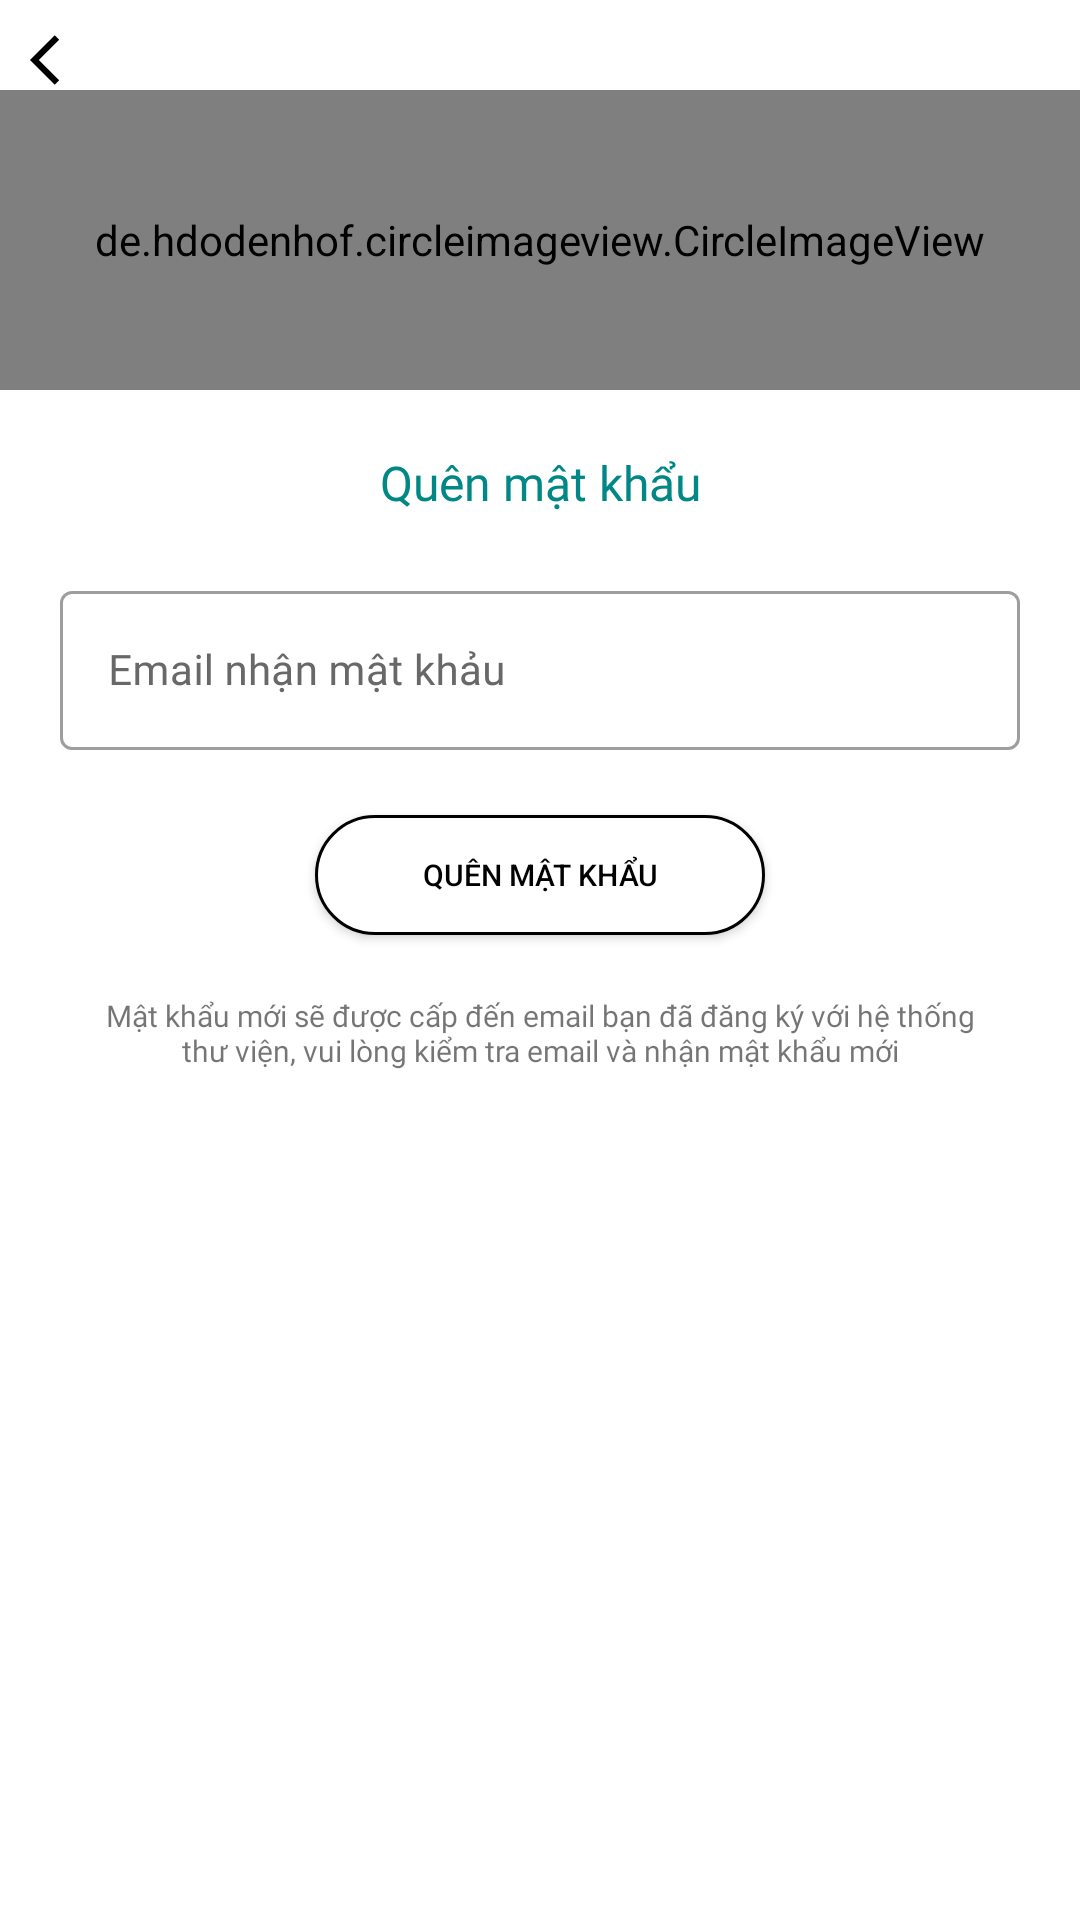

Produce the Android XML layout that renders to this screen, including the resource entries it uses.
<!-- AndroidManifest.xml: application theme Theme.Do_an_app -->
<!-- res/layout/fragment_forget_password.xml -->
<?xml version="1.0" encoding="utf-8"?>
<layout xmlns:android="http://schemas.android.com/apk/res/android"
    xmlns:app="http://schemas.android.com/apk/res-auto"
    xmlns:tools="http://schemas.android.com/tools">

    <data>

    </data>

    <androidx.constraintlayout.widget.ConstraintLayout
        android:layout_width="match_parent"
        android:layout_height="match_parent"
        android:background="@color/white">

        <de.hdodenhof.circleimageview.CircleImageView
            android:id="@+id/tvLogo"
            app:layout_constraintStart_toStartOf="parent"
            app:layout_constraintTop_toTopOf="parent"
            android:textStyle="bold"
            android:gravity="center"
            android:layout_marginTop="30dp"
            android:layout_width="match_parent"
            android:layout_height="100dp"
            android:src="@drawable/logo_kma"
            android:textColor="@color/white" />

        <ImageView
            android:id="@+id/imgBack"
            android:layout_width="20dp"
            android:layout_height="20dp"
            app:layout_constraintStart_toStartOf="parent"
            app:layout_constraintTop_toTopOf="parent"
            android:layout_marginStart="10dp"
            android:layout_marginTop="10dp"
            android:src="@drawable/ic_baseline_arrow_back_ios_24" />

        <TextView
            android:id="@+id/tvTitle"
            app:layout_constraintStart_toStartOf="parent"
            app:layout_constraintEnd_toEndOf="parent"
            android:layout_width="wrap_content"
            android:layout_height="wrap_content"
            app:layout_constraintTop_toBottomOf="@id/tvLogo"
            android:layout_marginTop="20dp"
            android:text="Quên mật khẩu"
            android:textColor="@color/teal_700"
            android:textSize="16sp"
            android:fontFamily="@font/sf_pro_semibold"/>



        <com.google.android.material.textfield.TextInputLayout
            android:id="@+id/tvUsername"
            style="@style/Widget.MaterialComponents.TextInputLayout.OutlinedBox"
            app:layout_constraintStart_toStartOf="parent"
            app:layout_constraintEnd_toEndOf="parent"
            app:layout_constraintTop_toBottomOf="@id/tvTitle"
            android:layout_width="match_parent"
            android:layout_height="60dp"
            android:layout_margin="20dp"
            android:textSize="14sp"
            android:textColorHint="#686868"
            android:hint="Email nhận mật khảu"
            app:startIconDrawable="@drawable/ic_baseline_email_24"
            app:endIconMode="clear_text"
            app:counterMaxLength="100"
            app:counterEnabled="true"
            app:errorEnabled="true">

            <com.google.android.material.textfield.TextInputEditText
                android:id="@+id/txtUserName"
                android:layout_height="wrap_content"
                android:layout_width="match_parent"
                android:inputType="text"
                android:textSize="14sp"
                android:textColor="@color/black"
                android:fontFamily="@font/sf_pro_medium"
                />
        </com.google.android.material.textfield.TextInputLayout>


        <Button
            android:theme="@style/Theme.Button"
            android:id="@+id/btnLogin"
            android:layout_width="150dp"
            android:layout_height="40dp"
            android:text="@string/quen_mat_khau"
            android:background="@drawable/boder_radius"
            android:textSize="10sp"
            app:layout_constraintStart_toStartOf="parent"
            app:layout_constraintEnd_toEndOf="parent"
            app:layout_constraintTop_toBottomOf="@id/tvUsername"
            android:layout_marginTop="20dp" />

        <TextView
            android:layout_width="0dp"
            android:layout_height="wrap_content"
            app:layout_constraintStart_toStartOf="parent"
            app:layout_constraintEnd_toEndOf="parent"
            app:layout_constraintTop_toBottomOf="@id/btnLogin"
            android:layout_marginTop="20dp"
            android:textSize="10sp"
            android:gravity="center"
            android:layout_marginHorizontal="30dp"
            android:fontFamily="@font/sf_pro_medium"
            android:text="Mật khẩu mới sẽ được cấp đến email bạn đã đăng ký với hệ thống thư viện, vui lòng kiểm tra email và nhận mật khẩu mới"
            />

        <RelativeLayout
            android:id="@+id/loading"
            android:layout_width="match_parent"
            android:layout_height="match_parent"
            android:background="#7E616161"
            android:visibility="gone"
            tools:layout_editor_absoluteX="0dp"
            tools:layout_editor_absoluteY="0dp">

            <com.github.ybq.android.spinkit.SpinKitView
                android:id="@+id/spin_kit"
                style="@style/SpinKitView.CubeGrid"
                android:layout_width="24dp"
                android:layout_height="24dp"
                android:layout_centerInParent="true"
                android:layout_gravity="center"
                app:SpinKit_Color="@color/teal_700" />
        </RelativeLayout>
    </androidx.constraintlayout.widget.ConstraintLayout>
</layout>
<!-- resources referenced by this layout -->
<resources>
  <!-- drawable boder_radius (drawable) -->
  <?xml version="1.0" encoding="utf-8"?>
  <shape xmlns:android="http://schemas.android.com/apk/res/android" android:shape="rectangle">
  
      <solid android:color="#FFFFFF"/>
      <corners android:radius="30dp"/>
      <stroke android:color="@color/black"/>
      <stroke android:width="1dp"/>
  
  </shape>
  <!-- drawable ic_baseline_arrow_back_ios_24 (drawable) -->
  <vector android:autoMirrored="true" android:height="32dp"
      android:tint="#000000" android:viewportHeight="24"
      android:viewportWidth="24" android:width="32dp" xmlns:android="http://schemas.android.com/apk/res/android">
      <path android:fillColor="@color/black" android:pathData="M11.67,3.87L9.9,2.1 0,12l9.9,9.9 1.77,-1.77L3.54,12z"/>
  </vector>
  <string name="quen_mat_khau">Quên mật khẩu</string>
  <style name="Theme.Button" parent="Widget.AppCompat.Button.Colored">
          <item name="colorButtonNormal">@color/white</item>
          <item name="android:textColor">@color/black</item>
      </style>
  <style name="Theme.Do_an_app" parent="Theme.MaterialComponents.Light.NoActionBar">
          
          <item name="colorPrimary">@color/purple_500</item>
          <item name="colorPrimaryVariant">@color/purple_700</item>
          <item name="colorOnPrimary">@color/white</item>
          
          <item name="colorSecondary">@color/teal_200</item>
          <item name="colorSecondaryVariant">@color/teal_700</item>
          <item name="colorOnSecondary">@color/black</item>
          
          <item name="android:statusBarColor" tools:targetApi="l">?attr/colorPrimaryVariant</item>
          
      </style>
  <!-- not gathered from this repository: default colours our renderer supplied (Android Studio template values) -->
  <color name="purple_500">#FF6200EE</color>
  <color name="purple_700">#FF3700B3</color>
  <color name="teal_200">#FF03DAC5</color>
  <color name="teal_700">#FF018786</color>
  <color name="black">#FF000000</color>
  <color name="white">#FFFFFFFF</color>
</resources>
